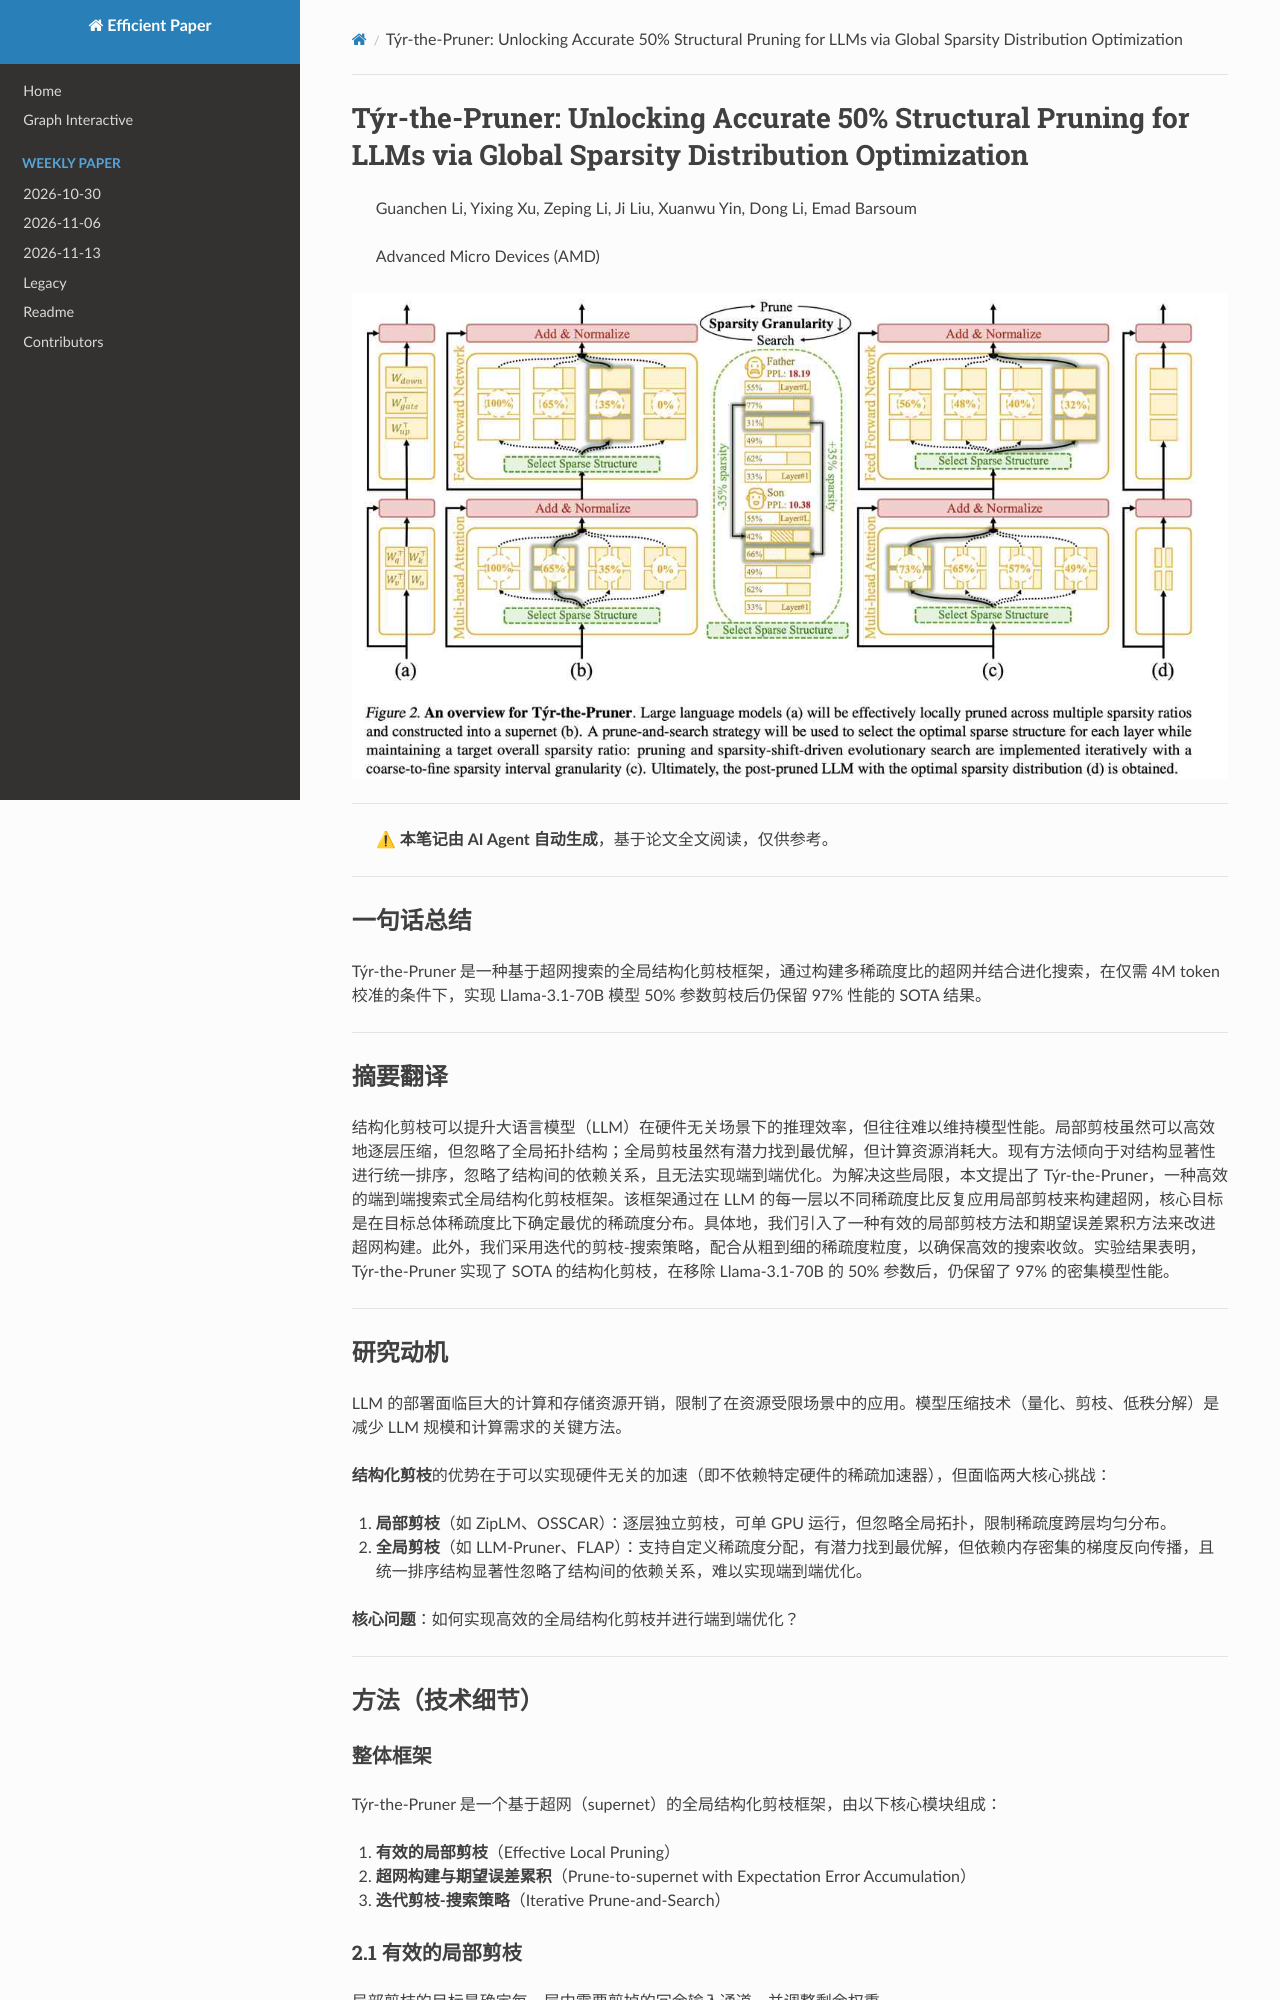

repository: hustzxd/EfficientPaper · page: notes/2025/Týr-the-Pruner/note/index.html · generator: mkdocs

# Týr-the-Pruner: Unlocking Accurate 50% Structural Pruning for LLMs via Global Sparsity Distribution Optimization

> Guanchen Li, Yixing Xu, Zeping Li, Ji Liu, Xuanwu Yin, Dong Li, Emad Barsoum

![111](fig2.png)
